Run: headless pygame with SDL's dummy video driver; simulated clock (each Clock.tick advances the game by its frame time, no real sleeping); random seed 0; keys injected as events and as key.get_pressed() state; mouse plan: one left click at the window centre at the start of phase 2, then a move to the lower-right quarter at the start of phase 3.
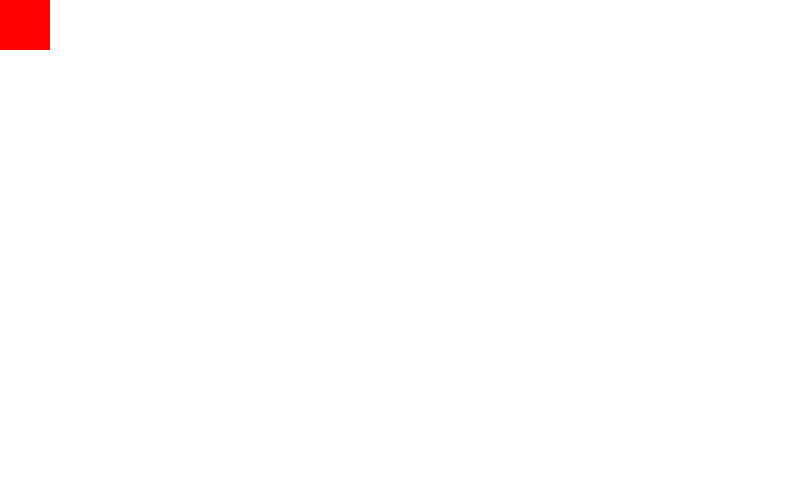
Frame 1 of 4 · flips 1–60 · no input
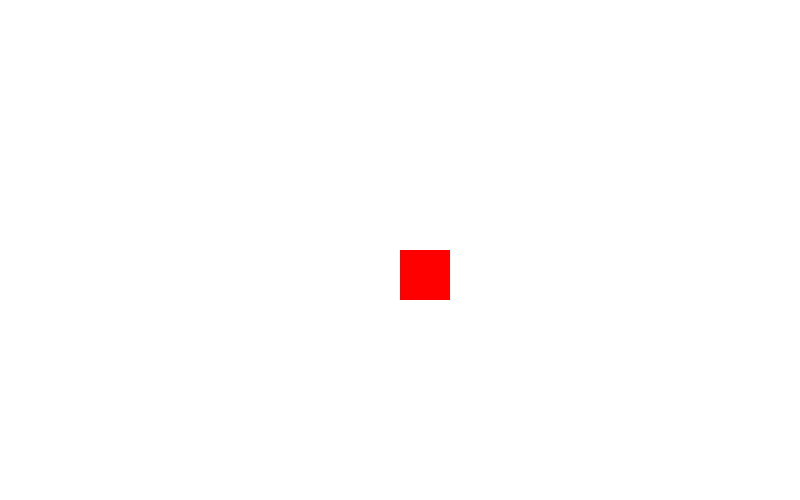
Frame 2 of 4 · flips 61–180 · clicked the window centre · tapped SPACE, RETURN · held RIGHT (→), D
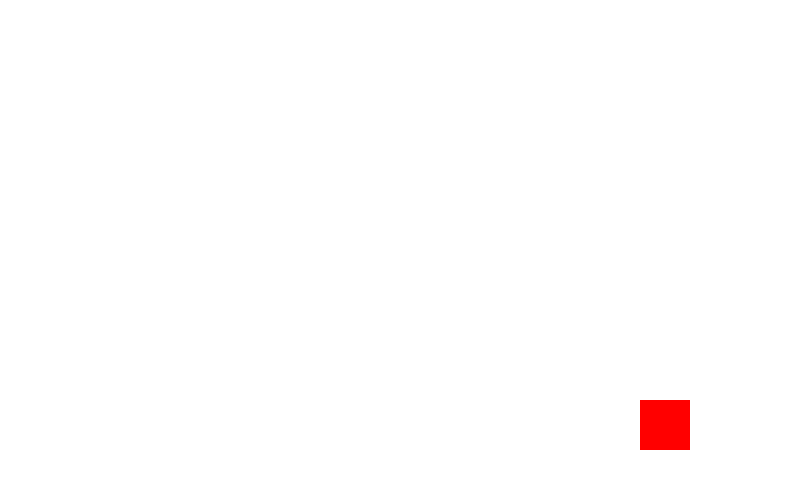
Frame 3 of 4 · flips 181–300 · moved the mouse to the lower-right quarter · held DOWN (↓), S
Frame 4 of 4 · flips 301–420 · held LEFT (←), A, UP (↑), W · screen unchanged from frame 3, image omitted

The pygame program that drew these frames:

import pygame
import sys
import random
"""
    Simulacion de una Lluvia
"""

#inicializr pygame
pygame.init()

#crear una  ventana Type: tupla
size = (800, 500)
screen = pygame.display.set_mode(size)
sleep = pygame.time.Clock()


#Lista de colores
BLACK = (0,0,0)
WHITE = (255,255,255)
RED = (255,0,0)   
GREEN = (0,255,0)
BLUE = (0,0,255) 


# oculta el puntero del mouse 
pygame.mouse.set_visible(0)

#bucle infinite
while True:

    for event in pygame.event.get():
        """cerrar una ventana"""
        if event.type == pygame.QUIT:
            sys.exit()

    # tupla con la posicion del mouse en todo momento
    mousepos = pygame.mouse.get_pos()
    #color de fondo
    screen.fill(WHITE)
    # Dibuja un cuadrado de acuerdo a la posicion del mouse
    pygame.draw.rect(screen, RED,(mousepos[0], mousepos[1], 50,50))

    #actualizar pantalla
    pygame.display.flip()

    #SLEEP DE LA ANIMACION
    sleep.tick(60)

    """
    ESTRUCTURA
        Logica
        Pantalla
        Digujo
        timer
    """
